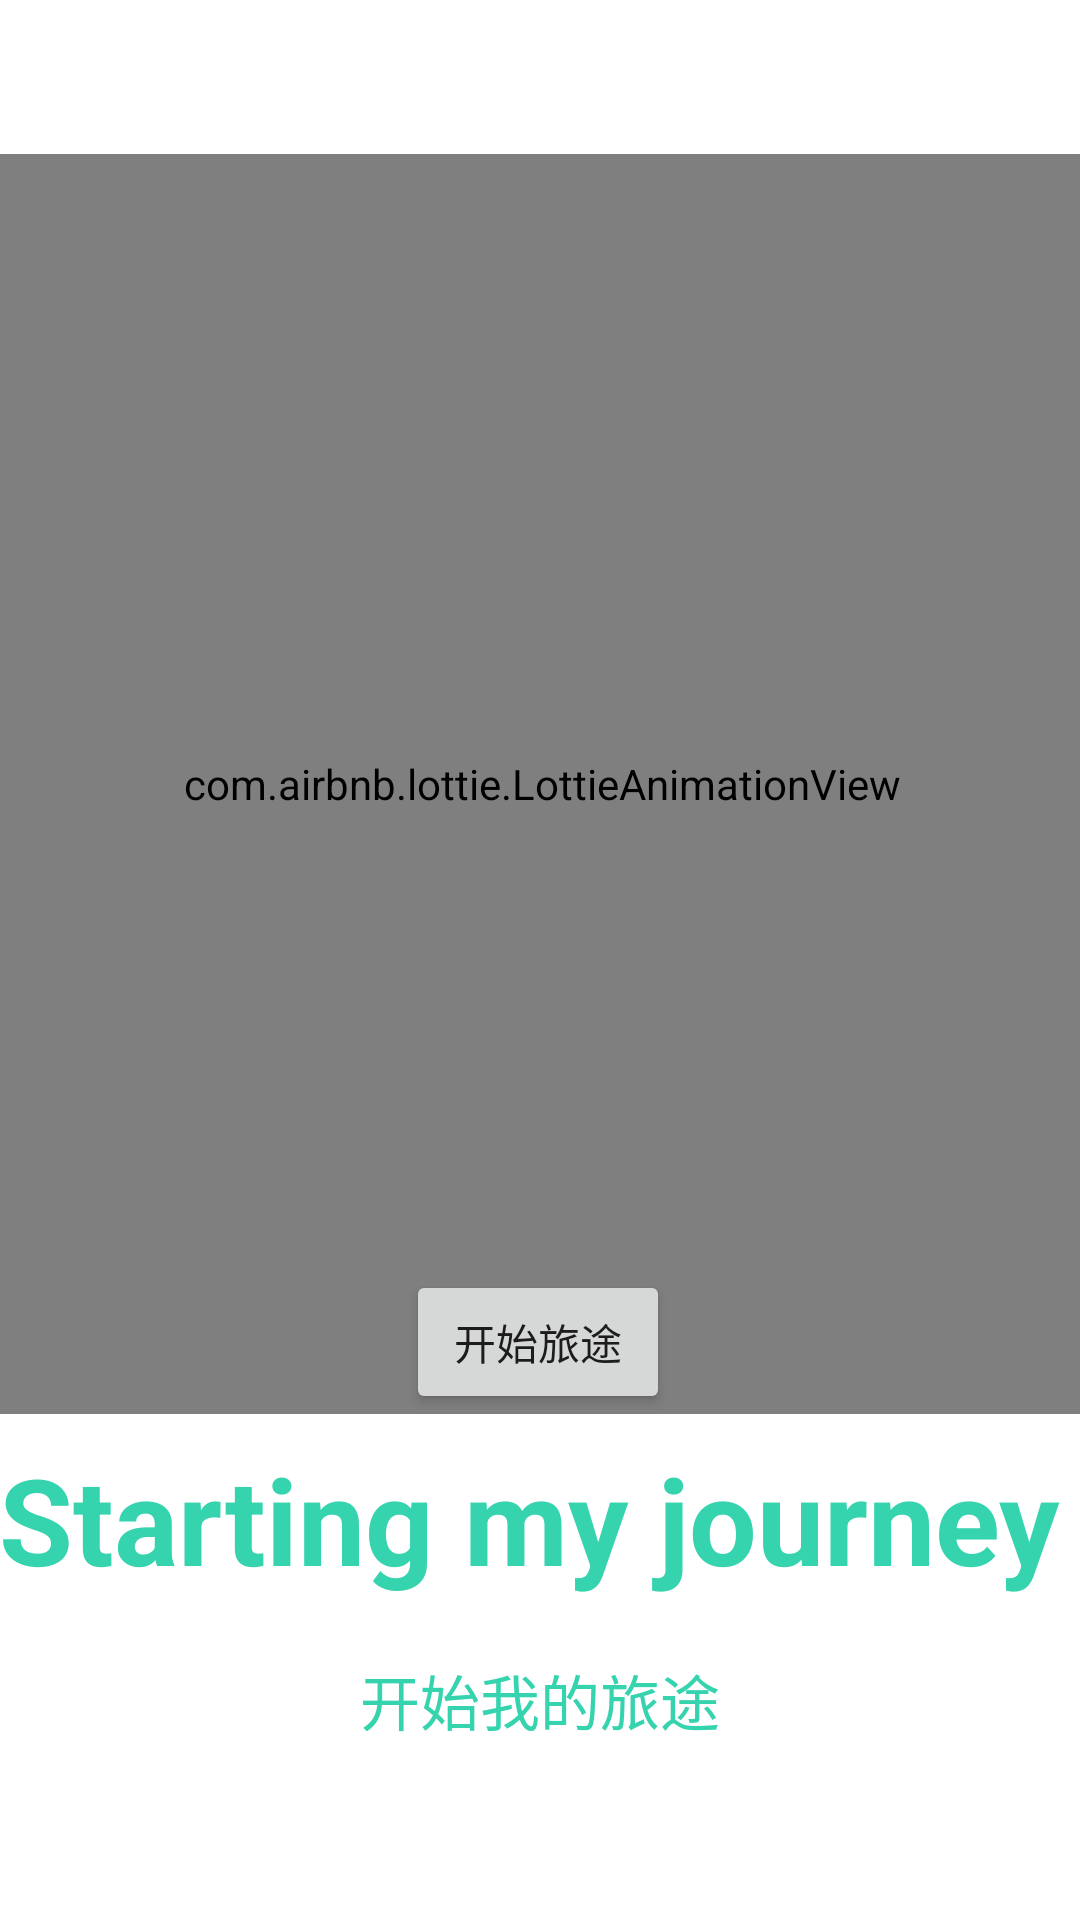

The Android layout XML behind this screen, and the referenced resources:
<!-- AndroidManifest.xml: application theme Theme.TravelDiary -->
<!-- res/layout/fragment_second.xml -->
<?xml version="1.0" encoding="utf-8"?>
<androidx.constraintlayout.widget.ConstraintLayout xmlns:android="http://schemas.android.com/apk/res/android"
    xmlns:app="http://schemas.android.com/apk/res-auto"
    xmlns:tools="http://schemas.android.com/tools"
    android:id="@+id/frameLayout2"
    android:layout_width="match_parent"
    android:layout_height="match_parent"
    tools:context=".guide_part.guide.SecondFragment">

    <com.airbnb.lottie.LottieAnimationView
        android:id="@+id/lottieAnimationView2"
        android:layout_width="370dp"
        android:layout_height="420dp"
        app:layout_constraintBottom_toBottomOf="parent"
        app:layout_constraintEnd_toEndOf="parent"
        app:layout_constraintHorizontal_bias="0.487"
        app:layout_constraintStart_toStartOf="parent"
        app:layout_constraintTop_toTopOf="parent"
        app:layout_constraintVertical_bias="0.234"
        app:lottie_autoPlay="true"
        app:lottie_loop="true"
        app:lottie_rawRes="@raw/travel_2" />

    <TextView
        android:id="@+id/tv_title"
        android:layout_width="418dp"
        android:layout_height="70dp"
        android:gravity="center"
        android:text="Starting my journey"
        android:textColor="@color/colorA"
        android:textSize="40sp"
        android:textStyle="bold"
        app:layout_constraintEnd_toEndOf="parent"
        app:layout_constraintHorizontal_bias="0.571"
        app:layout_constraintStart_toStartOf="parent"
        app:layout_constraintTop_toBottomOf="@+id/lottieAnimationView2" />

    <TextView
        android:id="@+id/tv_desc"
        android:layout_width="334dp"
        android:layout_height="51dp"
        android:layout_marginBottom="48dp"
        android:gravity="center"
        android:text="开始我的旅途"
        android:textColor="@color/colorA"
        android:textSize="20sp"
        app:layout_constraintBottom_toBottomOf="parent"
        app:layout_constraintEnd_toEndOf="parent"
        app:layout_constraintStart_toStartOf="parent"
        app:layout_constraintTop_toBottomOf="@+id/tv_title"
        app:layout_constraintVertical_bias="0.0" />

    <Button
        android:id="@+id/bt_experience"
        android:layout_width="wrap_content"
        android:layout_height="wrap_content"
        android:text="开始旅途"
        app:layout_constraintBottom_toBottomOf="@+id/lottieAnimationView2"
        app:layout_constraintEnd_toEndOf="parent"
        app:layout_constraintHorizontal_bias="0.498"
        app:layout_constraintStart_toStartOf="parent" />

</androidx.constraintlayout.widget.ConstraintLayout>
<!-- resources referenced by this layout -->
<resources>
  <color name="colorA">#35D3AE</color>
  <style name="Theme.TravelDiary" parent="Base.Theme.TravelDiary" />
  <style name="Base.Theme.TravelDiary" parent="Theme.MaterialComponents.DayNight.NoActionBar">
          
          <item name="colorPrimaryVariant">@color/purple_700</item>
          <item name="colorOnPrimary">@color/white</item>
          
          <item name="colorSecondary">@color/colorA</item>
          <item name="colorSecondaryVariant">@color/teal_700</item>
          <item name="colorOnSecondary">@color/white</item>
          
          <item name="android:statusBarColor">?attr/colorPrimaryVariant</item>
          
          <item name="colorPrimary">@color/colorA</item>
          <item name="colorPrimaryDark">@color/colorPrimaryDark</item>
  
          <item name="android:windowFullscreen">true</item>
  
      </style>
  <color name="purple_700">#FF3700B3</color>
  <color name="white">#FFFFFFFF</color>
  <color name="teal_700">#FF018786</color>
  <color name="colorPrimaryDark">#00574B</color>
</resources>
